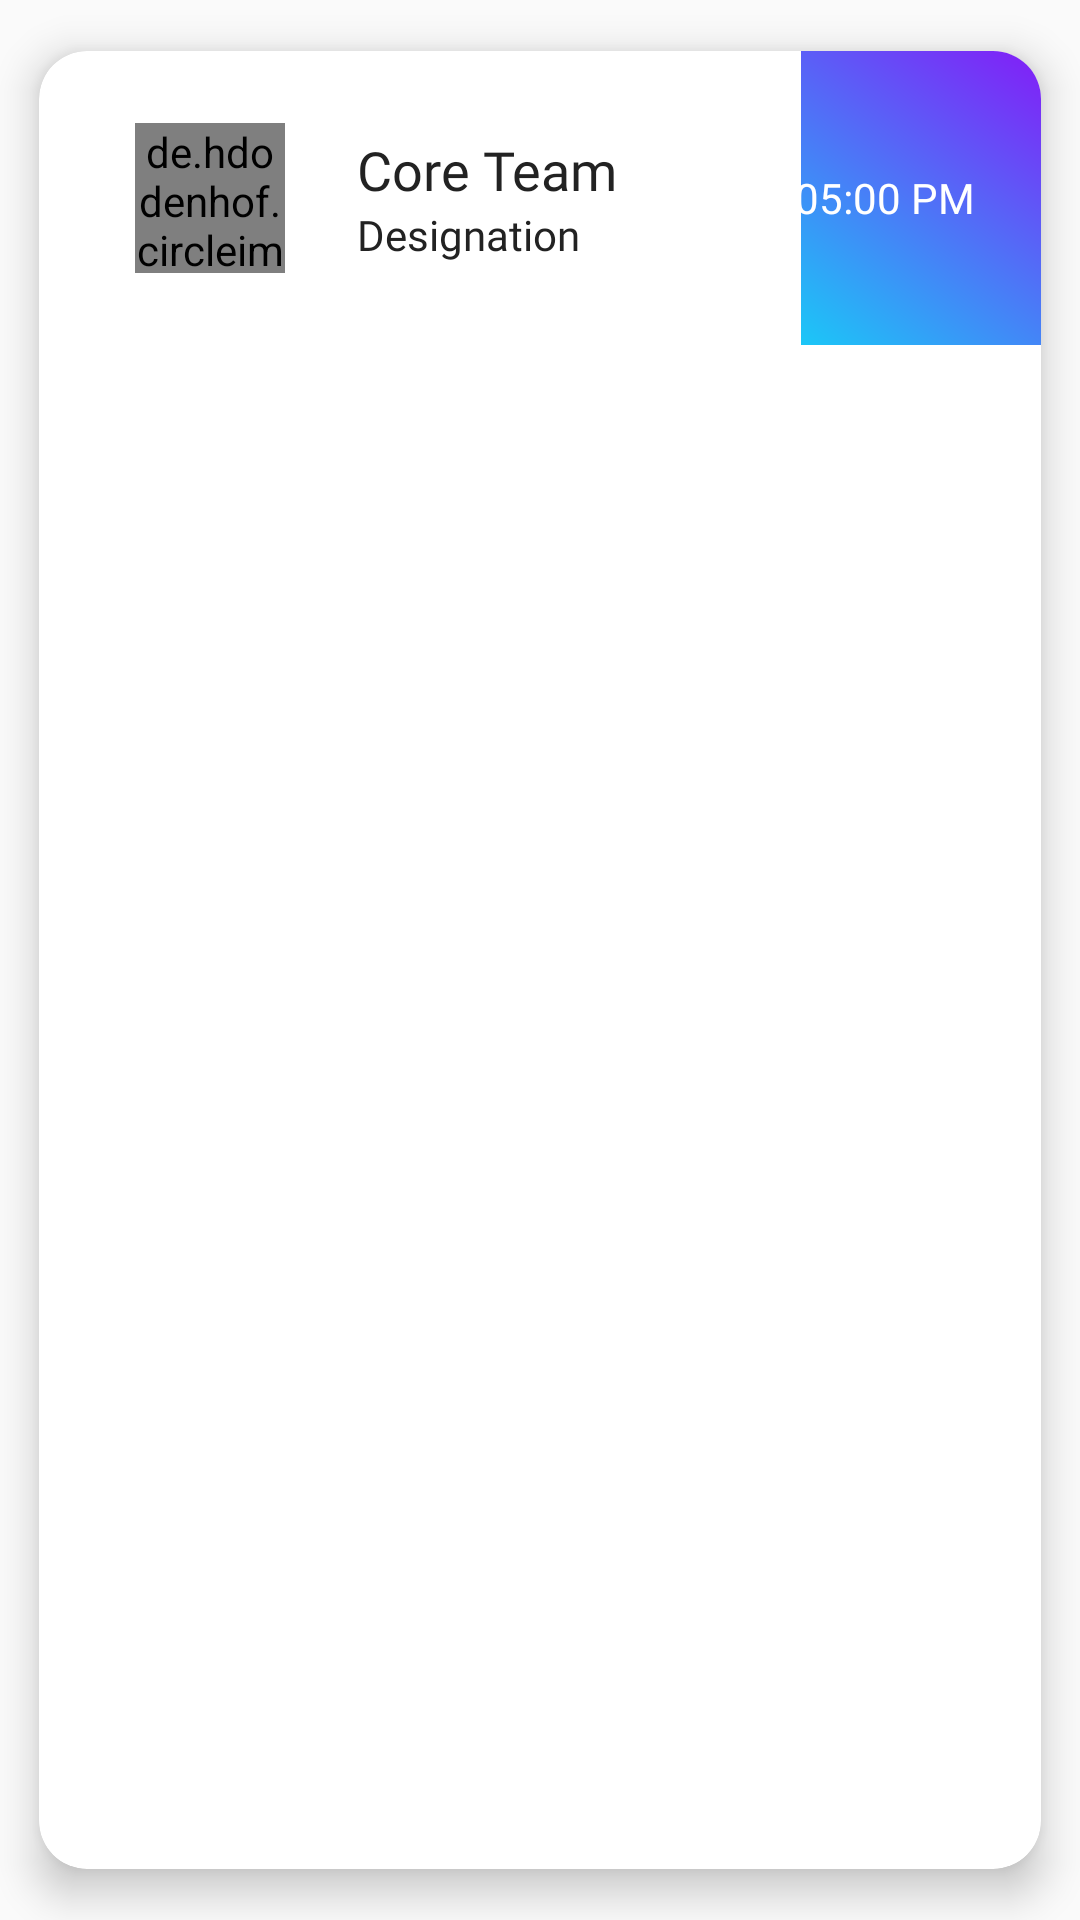

Here is an Android app screen rendered from its layout file. Give the layout XML and the strings, colors and styles it references.
<!-- AndroidManifest.xml: application theme AppTheme -->
<!-- res/layout/adapter_schedule.xml -->
<?xml version="1.0" encoding="utf-8"?>
<android.support.v7.widget.CardView xmlns:android="http://schemas.android.com/apk/res/android"
    xmlns:app="http://schemas.android.com/apk/res-auto"
    android:layout_width="match_parent"
    android:layout_height="wrap_content"
    android:layout_marginBottom="16dp"
    android:layout_marginLeft="16dp"
    android:layout_marginRight="16dp"
    android:layout_marginTop="8dp"
    app:cardBackgroundColor="@color/white"
    app:cardCornerRadius="16dp"
    app:cardElevation="8dp"
    app:cardPreventCornerOverlap="true"
    app:cardUseCompatPadding="true">

    <RelativeLayout
        android:layout_width="match_parent"
        android:layout_height="wrap_content">

        <de.hdodenhof.circleimageview.CircleImageView
            android:id="@+id/image"
            android:layout_width="50dp"
            android:layout_height="50dp"
            android:layout_marginBottom="24dp"
            android:layout_marginLeft="32dp"
            android:layout_marginRight="16dp"
            android:layout_marginTop="24dp"
            android:scaleType="centerCrop"
            android:src="@color/black" />

        <LinearLayout
            android:layout_width="wrap_content"
            android:layout_height="wrap_content"
            android:layout_centerVertical="true"
            android:layout_marginLeft="8dp"
            android:layout_marginRight="8dp"
            android:layout_toRightOf="@id/image"
            android:orientation="vertical">

            <TextView
                android:id="@+id/title"
                android:layout_width="wrap_content"
                android:layout_height="wrap_content"
                android:fontFamily="@font/psb"
                android:text="Core Team"
                android:textColor="@color/dark_grey"
                android:textSize="18sp" />

            <TextView
                android:id="@+id/position"
                android:layout_width="wrap_content"
                android:layout_height="wrap_content"
                android:fontFamily="@font/ps"
                android:text="Designation"
                android:textColor="@color/dark_grey"
                android:textSize="14sp" />

        </LinearLayout>

        <ImageView
            android:layout_width="80dp"
            android:layout_height="wrap_content"
            android:layout_alignBottom="@id/image"
            android:layout_alignParentRight="true"
            android:layout_alignTop="@id/image"
            android:layout_marginBottom="-28dp"
            android:layout_marginTop="-28dp"
            android:background="@drawable/blue_violet" />

        <de.hdodenhof.circleimageview.CircleImageView
            android:id="@+id/arrow"
            android:layout_width="20dp"
            android:layout_height="20dp"
            android:layout_alignParentRight="true"
            android:layout_marginRight="32dp"
            android:layout_marginTop="28dp"
            android:src="@drawable/clock"
            android:visibility="gone" />

        <TextView
            android:id="@+id/timea"
            android:layout_width="wrap_content"
            android:layout_height="wrap_content"
            android:layout_alignParentRight="true"
            android:layout_below="@id/arrow"
            android:layout_centerVertical="true"
            android:layout_marginRight="22dp"
            android:fontFamily="@font/psb"
            android:text="05:00 PM"
            android:textColor="#ffffff"
            android:textSize="14sp" />

    </RelativeLayout>


</android.support.v7.widget.CardView>
<!-- resources referenced by this layout -->
<resources>
  <color name="black">#000000</color>
  <color name="dark_grey">#222222</color>
  <color name="white">#ffffff</color>
  <!-- drawable blue_violet (drawable) -->
  <?xml version="1.0" encoding="utf-8"?>
  <shape xmlns:android="http://schemas.android.com/apk/res/android"
      android:shape="rectangle">
      <gradient
          android:angle="45"
          android:endColor="#8519F7"
          android:startColor="#19CBF7" />
  </shape>
  <!-- drawable clock: jpg bitmap (drawable, 17212 bytes) -->
  <style name="AppTheme" parent="Theme.AppCompat.Light.NoActionBar">
          <item name="colorPrimary">@color/white</item>
          <item name="android:statusBarColor">@color/white</item>
          <item name="android:windowLightStatusBar">true</item>
          <item name="colorPrimaryDark">@color/white</item>
          <item name="colorAccent">@color/white</item>
          <item name="android:backgroundDimEnabled">true</item>
          <item name="android:backgroundDimAmount">0.3</item>
          <item name="android:windowContentTransitions">true</item>
      </style>
</resources>
